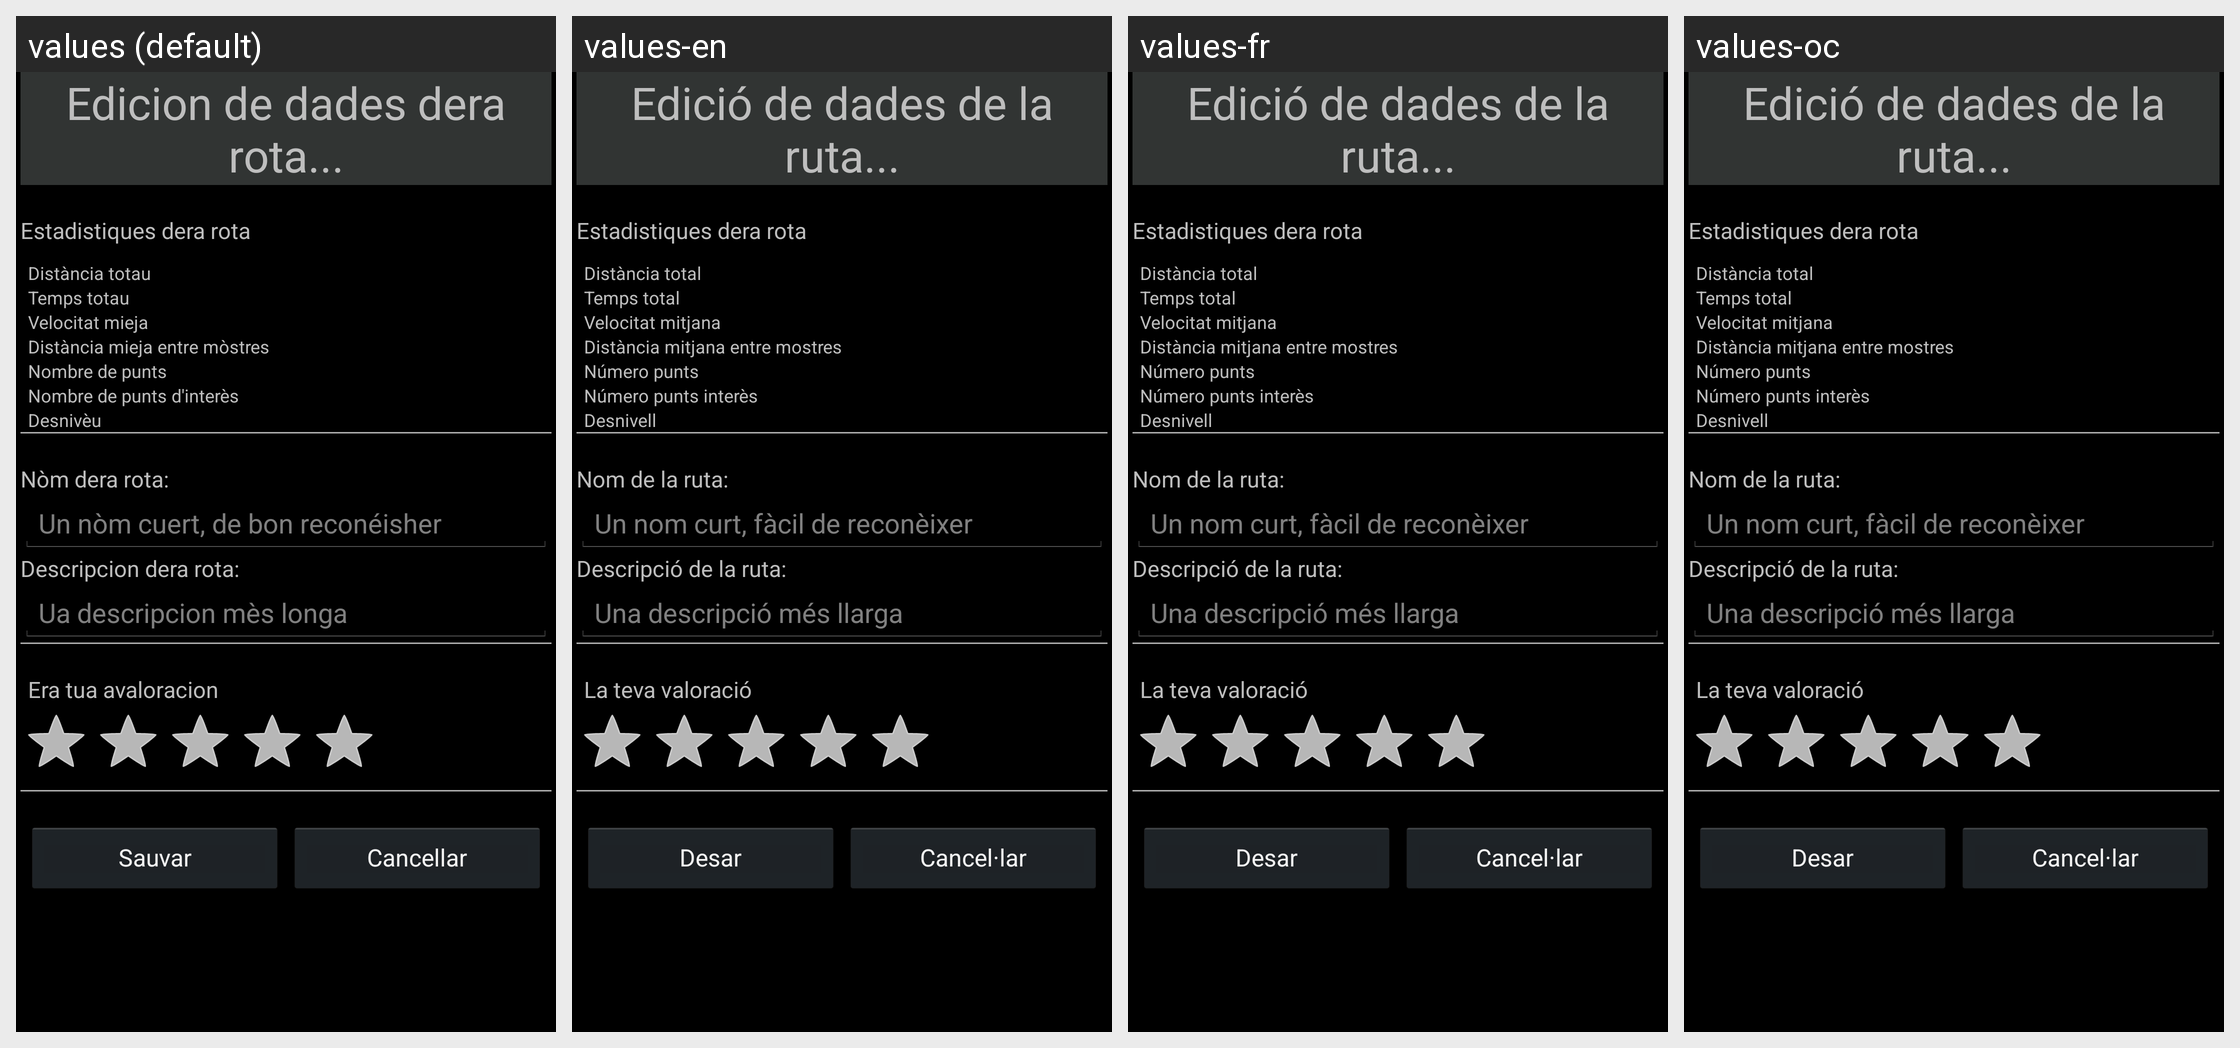

Locale-by-locale string values for the Android screen shown in this grid:
Android screen res/layout/edit_route.xml rendered under 4 locales, left to right: values (default), values-en, values-fr, values-oc. Device: Nexus 5 (rendered at 1080×1920; each locale shown at half size, 540×960, under a caption strip naming it); theme android:Theme.Holo.
Other locales in the repository, not shown: values-ar, values-ca, values-es.
Strings drawn on this screen, with the default value and each locale's value (text and hints the layout hard-codes, and strings that could not be matched under every locale, appear in the picture but are not listed):

trip_data_edition
  values: Edicion de dades dera rota...
  values-en: Edició de dades de la ruta...
  values-fr: Edició de dades de la ruta...
  values-oc: Edició de dades de la ruta...

trip_statistics
  values: Estadistiques dera rota
  values-en: Estadistiques dera rota  [not translated; the default value is used]
  values-fr: Estadistiques dera rota  [not translated; the default value is used]
  values-oc: Estadistiques dera rota  [not translated; the default value is used]

total_distance
  values: Distància totau
  values-en: Distància total
  values-fr: Distància total
  values-oc: Distància total

total_time
  values: Temps totau
  values-en: Temps total
  values-fr: Temps total
  values-oc: Temps total

avg_speed
  values: Velocitat mieja
  values-en: Velocitat mitjana
  values-fr: Velocitat mitjana
  values-oc: Velocitat mitjana

avg_distance_samples
  values: Distància mieja entre mòstres
  values-en: Distància mitjana entre mostres
  values-fr: Distància mitjana entre mostres
  values-oc: Distància mitjana entre mostres

points_number
  values: Nombre de punts
  values-en: Número punts
  values-fr: Número punts
  values-oc: Número punts

points_of_interest_number
  values: Nombre de punts d'interès
  values-en: Número punts interès
  values-fr: Número punts interès
  values-oc: Número punts interès

slope
  values: Desnivèu
  values-en: Desnivell
  values-fr: Desnivell
  values-oc: Desnivell

trip_name
  values: Nòm dera rota:
  values-en: Nom de la ruta:
  values-fr: Nom de la ruta:
  values-oc: Nom de la ruta:

trip_name_hint
  values: Un nòm cuert, de bon reconéisher
  values-en: Un nom curt, fàcil de reconèixer
  values-fr: Un nom curt, fàcil de reconèixer
  values-oc: Un nom curt, fàcil de reconèixer

trip_description
  values: Descripcion dera rota:
  values-en: Descripció de la ruta:
  values-fr: Descripció de la ruta:
  values-oc: Descripció de la ruta:

trip_description_hint
  values: Ua descripcion mès longa
  values-en: Una descripció més llarga
  values-fr: Una descripció més llarga
  values-oc: Una descripció més llarga

save
  values: Sauvar
  values-en: Desar
  values-fr: Desar
  values-oc: Desar

your_rating
  values: Era tua avaloracion
  values-en: La teva valoració
  values-fr: La teva valoració
  values-oc: La teva valoració

cancel
  values: Cancellar
  values-en: Cancel·lar
  values-fr: Cancel·lar
  values-oc: Cancel·lar
